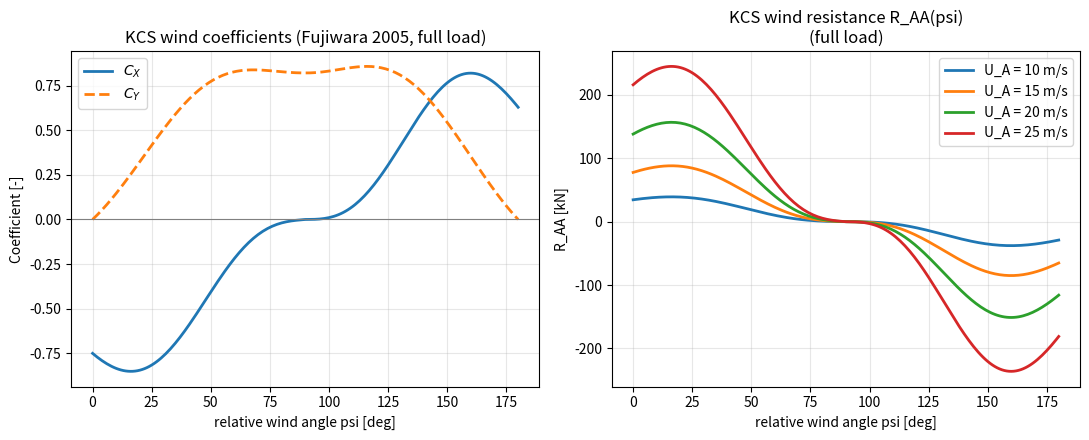

The script that saved this image:
# -*- coding: utf-8 -*-
"""
KCS(満載状態, 3600TEU, container_ship.py v3ジオメトリ準拠)の風圧抵抗計算モデル
================================================================================

参考文献:
  Fujiwara, T., Ueno, M., Ikeda, Y. (2005).
  "成分分離型モデルを利用した新しい風圧力推定法"
  日本船舶海洋工学会論文集 第2号, pp.243-255.
  ("A New Estimation Method of Wind Forces and Moments acting on Ships
    on the basis of Physical Component Models")

係数について
------------
Table 3 の回帰係数を直接使用。Ro-Ro旅客船の実測データ(同論文 Table A-1,
Fig.14)で符号・オーダーを検算済み:
  CX(psi=0)   = -0.463  (逆風で負の抵抗 -> 符号OK)
  CX(psi=180) = +0.571  (追い風で正の推力 -> 符号OK)

  ※以前検討していた「ITTC 7.5-04-01-01.2」ベースの係数セットは、0-90度域
    の符号が本実装と全て反転しており(OCR誤りの疑い)、不採用とした。

8パラメータについて
--------------------
container_ship.py (v3) の compute_AL_summary() / compute_AF_components() の
計算結果をそのまま使用。KCS 3600TEU・満載・船尾コンテナ5段のジオメトリ
から直接算出した実値であり、他船型からのスケーリング値ではない。

【重要】C の符号規約の違いに注意
  container_ship.py の C は「正の値 = 重心が船尾側」と定義されている
  (= midship - x_c)。一方、Fujiwara原論文の C は「船首方向が正」
  (= x_c - midship)。このモデルでは Fujiwara の規約に統一するため、
  container_ship.py の出力 C_script をそのまま使わず、符号を反転させた
  値 (C = x_c - midship) を KCS_FULL_LOAD に格納している。

  container_ship.py 側の計算結果: x_c=106.25m (AP基準), midship=115.0m
    -> C_script (船尾側が正) = +8.75 m
    -> C_fujiwara (船首方向が正) = -8.75 m  ← 本ファイルではこちらを使用

A_OD についての注意
  Fujiwara の A_OD は「デッキ上構造物の側面投影面積」であり、ブリッジ
  だけでなく甲板上コンテナも含む。container_ship.py の凡例ラベル
  「ブリッジ A_OD: 270m²」はブリッジ単体の面積であり、Fujiwara式に渡す
  A_OD はコンテナ(船尾671+船首1476.2)+ブリッジ270 の合計 2417.2 m² が
  正しい。

単位系: SI (m, m^2, kg/m^3, m/s, N)
"""

import numpy as np
import matplotlib.pyplot as plt

# ----------------------------------------------------------------------
# 1. Fujiwara(2005) 回帰式の係数表 (Table 3, 検算済み)
# ----------------------------------------------------------------------
_ALPHA = {0: 0.404, 1: 0.368, 2: 0.902}                              # C_CF   (eq.12)
_BETA1 = {0: -0.922, 1: 0.507, 2: 1.162}                              # C_LF1  (eq.14, 0-90deg)
_BETA2 = {0: 0.018, 1: -5.091, 2: 10.367, 3: -3.011, 4: -0.341}       # C_LF2  (eq.15, 90-180deg)
_GAMMA1 = {0: 0.116, 1: 3.345}                                        # C_YM1  (eq.17, 0-90deg)
_GAMMA2 = {0: 0.446, 1: 2.192}                                        # C_YM2  (eq.18, 90-180deg)
_DELTA1 = {0: 0.458, 1: 3.245, 2: -2.313}                             # C_XLI1 (eq.19, 0-90deg)
_DELTA2 = {0: -1.901, 1: 12.727, 2: 24.407, 3: -40.310, 4: -5.481}    # C_XLI2 (eq.20, 90-180deg)
_EPS1 = {0: -0.585, 1: -0.906, 2: 3.239}                              # C_ALF1 (eq.21, 0-90deg)
_EPS2 = {0: -0.314, 1: -1.117}                                        # C_ALF2 (eq.22, 90-180deg)


def fujiwara_cx_cy_cn(psi_deg, params):
    """
    Fujiwara(2005)の成分分離型モデルにより CX, CY, CN を計算する。

    Parameters
    ----------
    psi_deg : 相対風向角[deg] (0-180), スカラーまたは配列
    params : dict。必要キー:
        LOA [m]  : 全長
        B   [m]  : 型幅
        AF  [m2] : 正面投影面積
        AL  [m2] : 側面投影面積
        AOD [m2] : デッキ上構造物の側面投影面積(コンテナ+ブリッジ)
        C   [m]  : 側面積重心の船体中央からの前後座標(船首方向が正)
        HC  [m]  : 喫水から側面積重心までの高さ
        HBR [m]  : 喫水からブリッジ等最高構造物までの高さ

    Returns
    -------
    CX, CY, CN (psi_degと同じ形状)
    """
    psi = np.atleast_1d(np.asarray(psi_deg, dtype=float))
    psi_rad = np.deg2rad(psi)

    LOA, B, AF, AL, AOD, C, HC, HBR = (params["LOA"], params["B"], params["AF"],
                                         params["AL"], params["AOD"], params["C"],
                                         params["HC"], params["HBR"])

    C_CF = _ALPHA[0] + _ALPHA[1] * (AF / (B * HBR)) + _ALPHA[2] * (HBR / LOA)

    C_LF1 = _BETA1[0] + _BETA1[1] * (AL / (LOA * B)) + _BETA1[2] * (C / LOA)
    C_LF2 = (_BETA2[0] + _BETA2[1] * (B / LOA) + _BETA2[2] * (HC / LOA)
             + _BETA2[3] * (AOD / LOA ** 2) + _BETA2[4] * (AF / B ** 2))
    C_LF = np.where(psi <= 90, C_LF1, C_LF2)

    C_YM1 = _GAMMA1[0] + _GAMMA1[1] * (AF / (LOA * B))
    C_YM2 = _GAMMA2[0] + _GAMMA2[1] * (AOD / LOA ** 2)
    C_YM = np.where(psi <= 90, C_YM1, C_YM2)
    C_YLI = np.pi * (AL / LOA ** 2) + C_YM

    C_XLI1 = _DELTA1[0] + _DELTA1[1] * (AL / (LOA * HBR)) + _DELTA1[2] * (AF / (B * HBR))
    C_XLI2 = (_DELTA2[0] + _DELTA2[1] * (AL / (LOA * HBR)) + _DELTA2[2] * (AF / AL)
              + _DELTA2[3] * (B / LOA) + _DELTA2[4] * (AF / (B * HBR)))
    C_XLI = np.where(psi <= 90, C_XLI1, C_XLI2)

    C_ALF1 = _EPS1[0] + _EPS1[1] * (AOD / AL) + _EPS1[2] * (B / LOA)
    C_ALF2 = _EPS2[0] + _EPS2[1] * (AOD / AL)
    C_ALF = np.where(psi <= 90, C_ALF1, C_ALF2)

    CX = (C_LF * np.cos(psi_rad)
          + C_XLI * (np.sin(psi_rad) - 0.5 * np.sin(psi_rad) * np.cos(psi_rad) ** 2)
          * np.sin(psi_rad) * np.cos(psi_rad)
          + C_ALF * np.sin(psi_rad) * np.cos(psi_rad) ** 3)

    CY = (C_CF * np.sin(psi_rad) ** 2
          + C_YLI * (np.cos(psi_rad) + 0.5 * np.sin(psi_rad) ** 2 * np.cos(psi_rad))
          * np.sin(psi_rad) * np.cos(psi_rad))

    CN = CY * (0.927 * (C / LOA) - 0.149 * (psi_rad - np.pi / 2))

    return (CX[0], CY[0], CN[0]) if CX.size == 1 else (CX, CY, CN)


def cx_fujiwara(psi_deg, params):
    """縦方向風圧抵抗係数 C_X(psi) のみを返す(fuel_consumption.py 等との互換用)。"""
    cx, _, _ = fujiwara_cx_cy_cn(psi_deg, params)
    return cx


def wind_resistance(psi_deg, U_A, params, rho_air=1.222):
    """
    縦方向風圧抵抗 R_AA [N] を返す。
    U_A [m/s]: 見かけ風速(相対風速)
    ITTC定義: R_AA = 1/2 * rho_air * U_A^2 * A_F * (-C_X)
             (C_X<0は向かい風での抵抗=正のR_AAに対応)
    """
    cx = cx_fujiwara(psi_deg, params)
    AF = params["AF"]
    RAA = 0.5 * rho_air * U_A ** 2 * AF * (-cx)
    return RAA, cx


# ----------------------------------------------------------------------
# 2. KCS(満載状態, 3600TEU)の8パラメータ
#    container_ship.py (v3) compute_AL_summary() / compute_AF_components()
#    の計算結果をそのまま使用(スケーリング値ではない実計算値)。
# ----------------------------------------------------------------------
KCS_FULL_LOAD = {
    "LOA": 230.0,     # [m] 垂線間長
    "B":   32.2,      # [m] 型幅
    "AF":  754.5,     # [m2] 正面投影面積 (船体264.0+コンテナ1-4段348.9+5段目73.8+ブリッジ上部63.8+マスト4.0)
    "AL":  4303.2,    # [m2] 側面投影面積 (船体1886.0+船尾コンテナ671.0+ブリッジ270.0+船首コンテナ1476.2)
    "AOD": 2417.2,    # [m2] デッキ上構造物側面積 (船尾コンテナ671.0+ブリッジ270.0+船首コンテナ1476.2)
    "C":   -24.2,     # [m] 側面積重心の船体中央からの位置(船首方向が正)
                       #     container_ship.py の出力は符号規約が逆(+8.75=船尾側が正)なので反転済み
    "HC":  10.03,     # [m] 側面積重心の喫水線からの高さ
    "HBR": 28.20,     # [m] 喫水線からブリッジ最上部(マスト含む)までの高さ
}


if __name__ == "__main__":
    psi = np.linspace(0, 180, 181)
    cx, cy, cn = fujiwara_cx_cy_cn(psi, KCS_FULL_LOAD)

    U_A = 15.0  # [m/s] 例: 見かけ風速15m/s
    RAA, _ = wind_resistance(psi, U_A, KCS_FULL_LOAD)

    print("KCS 満載状態 風圧抵抗係数・風圧抵抗 (U_A = {:.1f} m/s)".format(U_A))
    print(f"{'psi[deg]':>10}{'C_X[-]':>12}{'C_Y[-]':>12}{'R_AA[kN]':>14}")
    for a in [0, 15, 30, 45, 60, 75, 90, 105, 120, 135, 150, 165, 180]:
        idx = list(psi).index(a)
        print(f"{a:>10}{cx[idx]:>12.4f}{cy[idx]:>12.4f}{RAA[idx]/1e3:>14.2f}")

    fig, axes = plt.subplots(1, 2, figsize=(11, 4.5))

    axes[0].plot(psi, cx, lw=2, label="$C_X$")
    axes[0].plot(psi, cy, lw=2, label="$C_Y$", linestyle="--")
    axes[0].axhline(0, color="gray", lw=0.8)
    axes[0].set_xlabel("relative wind angle psi [deg]")
    axes[0].set_ylabel("Coefficient [-]")
    axes[0].set_title("KCS wind coefficients (Fujiwara 2005, full load)")
    axes[0].legend()
    axes[0].grid(alpha=0.3)

    for u in [10, 15, 20, 25]:
        R, _ = wind_resistance(psi, u, KCS_FULL_LOAD)
        axes[1].plot(psi, R / 1e3, lw=2, label=f"U_A = {u} m/s")
    axes[1].set_xlabel("relative wind angle psi [deg]")
    axes[1].set_ylabel("R_AA [kN]")
    axes[1].set_title("KCS wind resistance R_AA(psi)\n(full load)")
    axes[1].legend()
    axes[1].grid(alpha=0.3)

    plt.tight_layout()
    plt.savefig("kcs_wind_resistance.png", dpi=150)
    print("\n図を kcs_wind_resistance.png に保存しました。")
